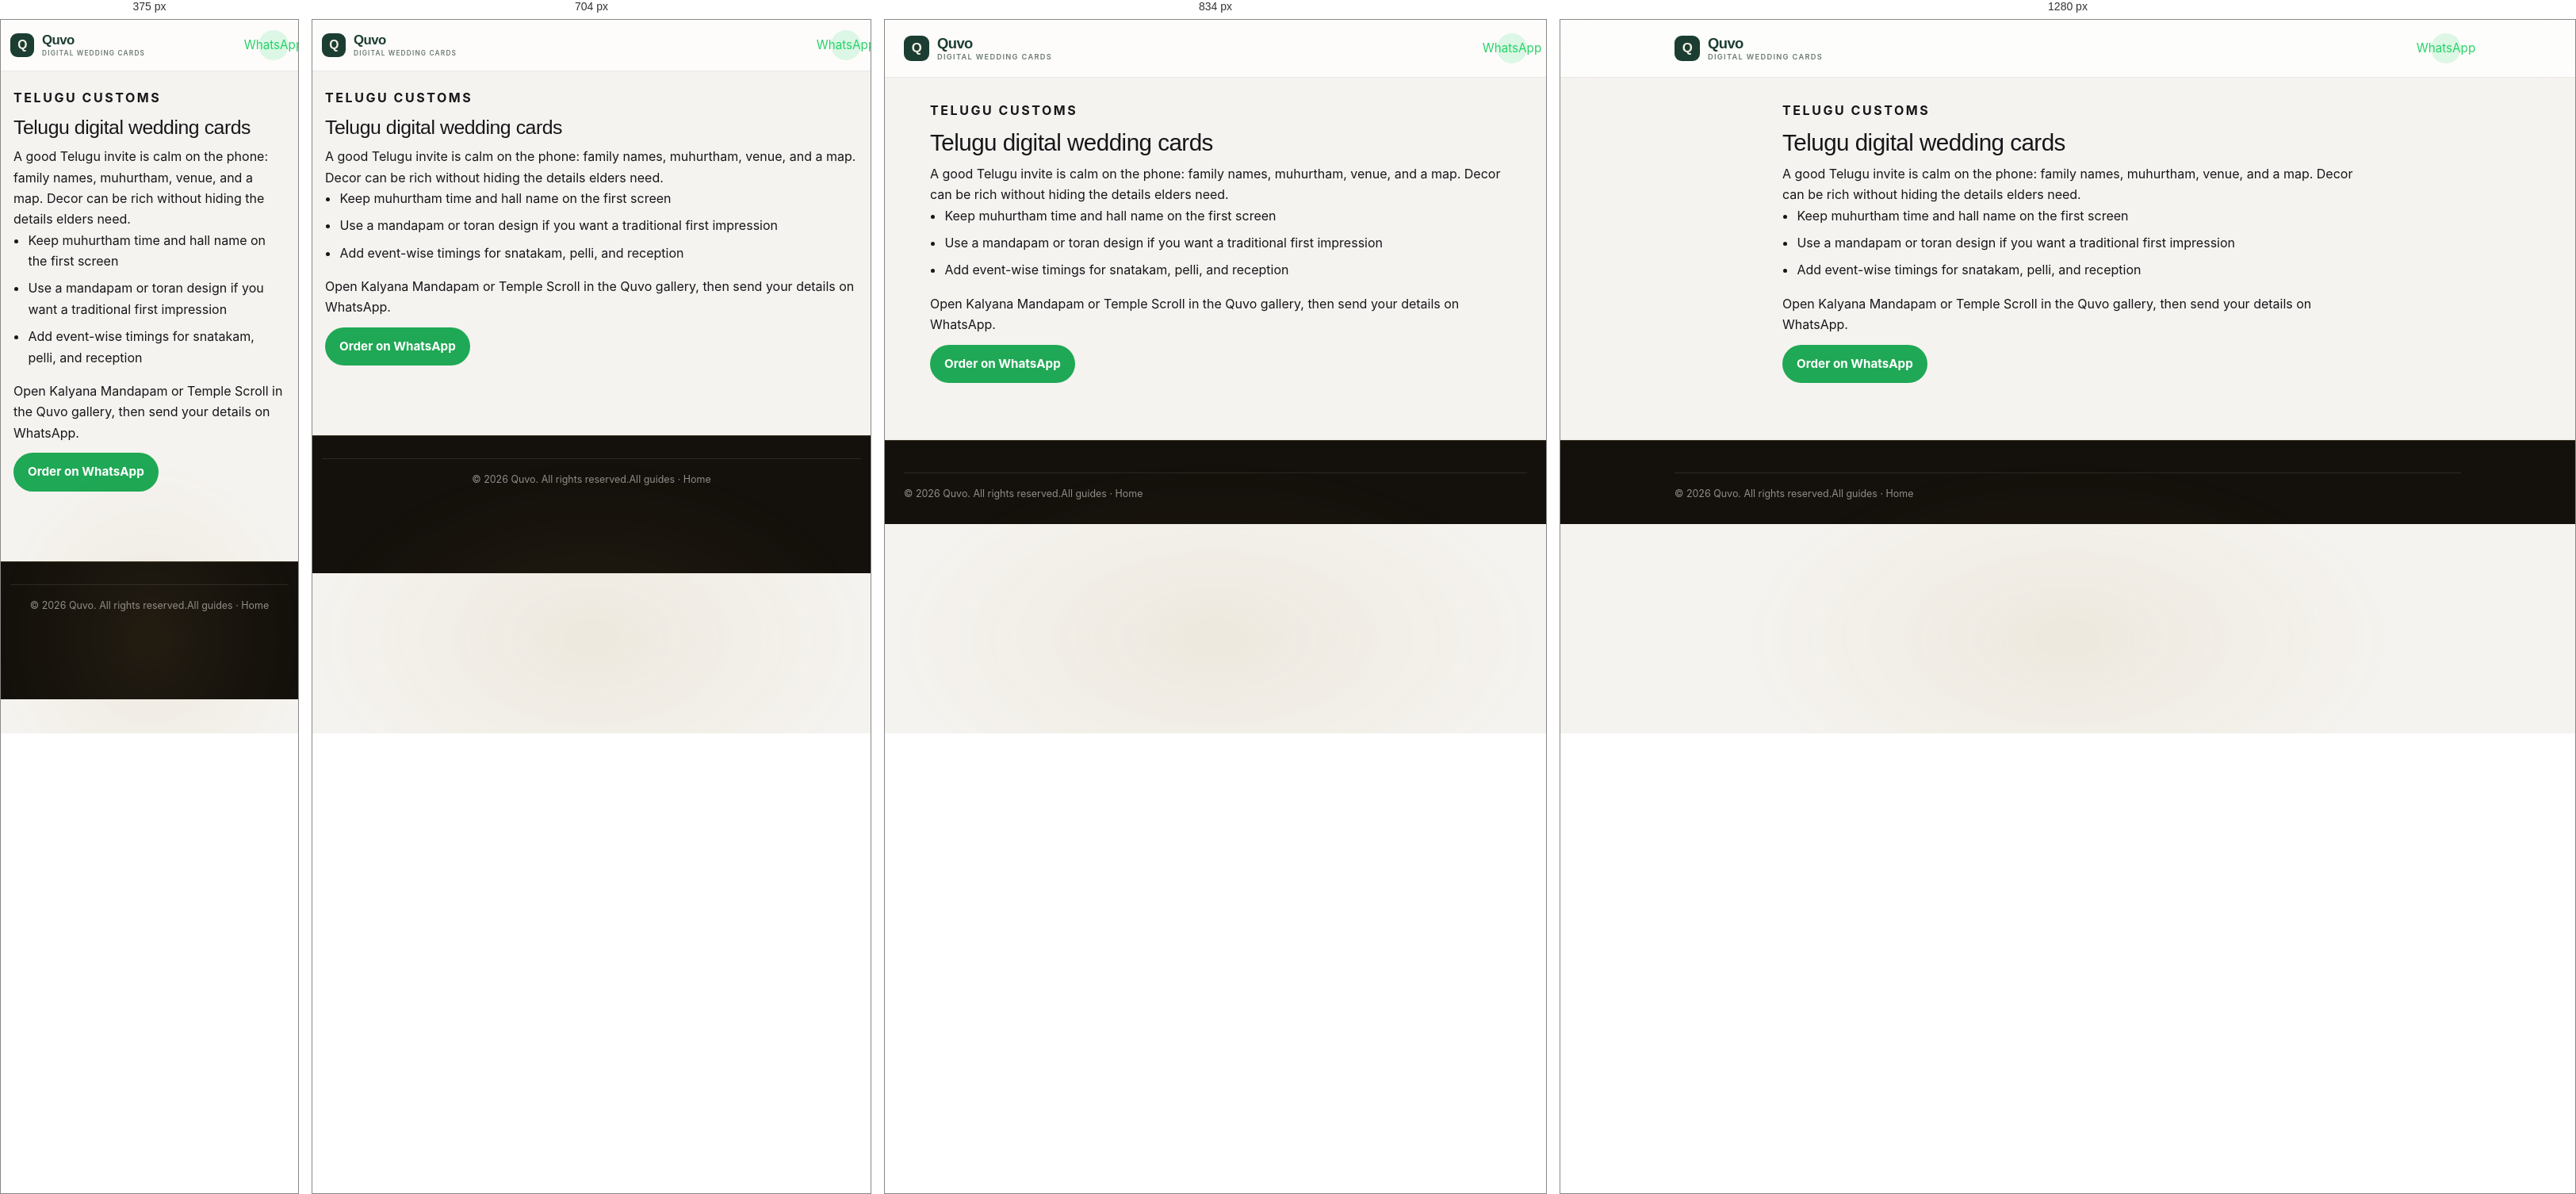
Rendered at 375 px, 704 px, 834 px and 1280 px, left to right.

<!-- file: telugu-digital-wedding-invitation-guide.html -->
<!DOCTYPE html>
<html lang="en">
<head>
  <meta charset="UTF-8" />
  <meta name="viewport" content="width=device-width, initial-scale=1.0, viewport-fit=cover" />
  <title>Telugu Digital Wedding Cards – Quvo</title>
  <link rel="stylesheet" href="../styles.css" />
</head>
<body>
  <header class="header-bar">
    <div class="container header-container">
      <a href="../" class="brand-lockup" aria-label="Quvo home">
        <span class="brand-mark" aria-hidden="true">Q</span>
        <span class="brand-copy">
          <span class="brand-name">Quvo</span>
          <span class="brand-tag">Digital wedding cards</span>
        </span>
      </a>
      <a href="https://wa.me/918903962685" target="_blank" rel="noopener" class="header-wa-icon" aria-label="Chat on WhatsApp">WhatsApp</a>
    </div>
  </header>
  <main class="legal-wrap">
    <article class="legal-card">
      <p class="legal-kicker">Telugu customs</p>
      <h1>Telugu digital wedding cards</h1>
      <p>A good Telugu invite is calm on the phone: family names, muhurtham, venue, and a map. Decor can be rich without hiding the details elders need.</p>
      <ul>
        <li>Keep muhurtham time and hall name on the first screen</li>
        <li>Use a mandapam or toran design if you want a traditional first impression</li>
        <li>Add event-wise timings for snatakam, pelli, and reception</li>
      </ul>
      <p>Open Kalyana Mandapam or Temple Scroll in the Quvo gallery, then send your details on WhatsApp.</p>
      <a class="legal-wa" href="https://wa.me/918903962685?text=Hi%20Quvo%2C%20I%20would%20like%20a%20Telugu%20wedding%20invitation" target="_blank" rel="noopener">Order on WhatsApp</a>
    </article>
  </main>
  <footer class="footer">
    <div class="container">
      <div class="footer-bottom">
        <span>&copy; 2026 Quvo. All rights reserved.</span>
        <span><a href="index.html">All guides</a> · <a href="../">Home</a></span>
      </div>
    </div>
  </footer>
</body>
</html>


/* @media block from styles.css */
@media (max-width: 768px) {
  .hero-action-wrapper {
    display: none;
  }
}

/* @media block from styles.css */
@media (max-width: 768px) {
  .hero-showroom-showcase,
  .hero-showroom-caption {
    display: none;
  }
  .hero-proof-strip {
    margin-bottom: 8px;
  }
}

/* @media block from styles.css */
@media (max-width: 900px) {
  .catalogue-trust-strip {
    grid-template-columns: repeat(2, 1fr);
  }

  .catalogue-trust-item {
    border-right: none;
    border-bottom: 1px solid var(--color-border);
    padding: 12px 18px;
  }

  .catalogue-trust-item:nth-child(odd) {
    border-right: 1px solid var(--color-border);
  }

  .catalogue-trust-item:nth-last-child(-n+2) {
    border-bottom: none;
  }
}

/* @media block from styles.css */
@media (max-width: 520px) {
  .catalogue-trust-strip {
    grid-template-columns: repeat(2, 1fr);
  }

  .catalogue-trust-item {
    padding: 11px 14px;
    gap: 8px;
  }

  .catalogue-trust-icon {
    width: 28px;
    height: 28px;
  }

  .catalogue-trust-icon svg {
    width: 14px;
    height: 14px;
  }

  .catalogue-trust-content strong {
    font-size: 0.72rem;
  }

  .catalogue-trust-content span {
    font-size: 0.62rem;
  }
}

/* @media block from styles.css */
@media (max-width: 600px) {
  .promo-top-bar-inner {
    justify-content: center;
    text-align: center;
  }
  .hero-promo {
    padding-top: 32px;
    padding-bottom: 32px;
  }
  .hero-promo-badge {
    display: none;
  }
  .hero-desc {
    font-size: 0.92rem;
    color: var(--color-text-soft);
    line-height: 1.55;
  }
  .hero-offer-card {
    padding: 22px 20px;
    margin: 22px auto 0;
  }
  .hero-offer-price {
    font-size: 3.6rem;
  }
  .hero-offer-currency {
    font-size: 1.6rem;
  }
}

/* @media block from styles.css */
@media (max-width: 900px) {
  .header-bar {
    position: relative;
    backdrop-filter: none;
    -webkit-backdrop-filter: none;
  }
}

/* @media block from styles.css */
@media (max-width: 600px) {
  .hero {
    padding: 16px 0 8px;
  }

  .hero-title {
    font-size: clamp(2rem, 8vw, 2.5rem);
    line-height: 1.08;
    margin-bottom: 12px;
    max-width: 14ch;
  }

  .hero-desc {
    font-size: 0.92rem;
    max-width: 320px;
    line-height: 1.5;
  }
}

/* @media block from styles.css */
@media (max-width: 600px) {
  .catalogue-section {
    padding: 56px 0 180px;
  }
}

/* @media block from styles.css */
@media (max-width: 768px) {
  .controls-card {
    display: none;
  }
}

/* @media block from styles.css */
@media (max-width: 480px) {
  .tier-floating-nav {
    bottom: 14px;
    left: 0;
    right: 0;
    margin: 0 auto;
    max-width: calc(100vw - 16px);
  }
  .glass-radio-group label {
    min-width: 56px;
    font-size: 0.70rem;
    padding: 0.5rem 0.6rem;
    gap: 4px;
  }
  .tier-meta {
    font-size: 0.62rem;
    opacity: 0.65;
  }
}

/* @media block from styles.css */
@media (max-width: 600px) {
  .floating-whatsapp {
    bottom: 92px;
    right: 14px;
    width: 48px;
    height: 48px;
    z-index: 999 !important;
  }
  .floating-whatsapp svg {
    width: 26px;
    height: 26px;
  }
}

/* @media block from styles.css */
@media (max-width: 380px) {
  .floating-whatsapp {
    bottom: 86px;
    right: 12px;
    width: 44px;
    height: 44px;
  }
  .floating-whatsapp svg {
    width: 24px;
    height: 24px;
  }
}

/* @media block from styles.css */
@media (max-width: 1024px) {
  .templates-grid {
    grid-template-columns: repeat(2, 1fr);
    gap: 22px 18px;
  }
}

/* @media block from styles.css */
@media (max-width: 640px) {
  .templates-grid:not(.view-list) {
    grid-template-columns: 1fr !important;
    gap: 20px !important;
    padding: 0 4px;
  }

  .templates-grid:not(.view-list) .template-card {
    min-height: 480px !important;
    aspect-ratio: 4 / 5 !important;
    border-radius: 24px !important;
  }

  .templates-grid:not(.view-list) .template-card-content {
    bottom: var(--card-padding-mobile) !important;
    left: var(--card-padding-mobile) !important;
    right: var(--card-padding-mobile) !important;
    gap: 10px !important;
  }

  .templates-grid:not(.view-list) .template-card-title {
    font-size: 1.55rem !important;
  }

  .templates-grid:not(.view-list) .template-card-desc {
    font-size: 0.84rem !important;
  }

  .templates-grid:not(.view-list) .template-card-price {
    font-size: 1.6rem !important;
  }

  .templates-grid:not(.view-list) .template-btn-preview,
  .templates-grid:not(.view-list) .template-btn-order,
  .templates-grid:not(.view-list) .template-btn-wa {
    height: 48px !important;
    font-size: 0.9rem !important;
  }

  .templates-grid:not(.view-list) .template-card-overlay {
    background: linear-gradient(
      to bottom,
      rgba(0, 0, 0, 0) 30%,
      rgba(0, 0, 0, 0.15) 40%,
      rgba(0, 0, 0, 0.55) 52%,
      rgba(0, 0, 0, 0.88) 68%,
      rgba(0, 0, 0, 0.97) 84%,
      rgba(0, 0, 0, 0.99) 100%
    );
  }
}

/* @media block from styles.css */
@media (max-width: 768px) {
  .header-bar {
    padding: 10px 0;
  }

  .container {
    padding: 0 12px;
  }

  .logo-img {
    height: 22px;
    max-width: 100px;
  }

  .brand-mark {
    width: 30px;
    height: 30px;
    font-size: 0.98rem;
  }

  .brand-name {
    font-size: 1.05rem;
  }

  .brand-tag {
    font-size: 0.52rem;
  }

  .header-bar {
    padding: 10px 0;
    padding-top: max(10px, env(safe-area-inset-top));
  }

  .hero-action-wrapper a,
  .hero-primary-cta,
  .hero-wa-cta {
    min-height: 48px;
  }

  .floating-whatsapp {
    bottom: max(88px, calc(env(safe-area-inset-bottom) + 76px));
    right: max(14px, env(safe-area-inset-right));
  }

  .header-container {
    gap: 6px;
  }

  .header-actions {
    gap: 6px !important;
  }

  .header-blog-btn {
    display: none !important;
  }

  .currency-switch-container {
    gap: 1px;
  }

  .currency-btn {
    padding: 4px 6px;
    font-size: 0.62rem;
    min-width: 32px;
  }

  .cta-text-full {
    display: none !important;
  }

  .cta-text-short {
    display: inline-block !important;
  }

  .header-cta {
    white-space: nowrap;
    padding: 6px 11px !important;
    font-size: 0.72rem !important;
    font-weight: 700;
  }
}

/* @media block from styles.css */
@media (max-width: 520px) {
  .budget-pill-btn {
    display: none !important;
  }
}

/* @media block from styles.css */
@media (max-width: 600px) {
  .urgency-text-full {
    display: none !important;
  }
  .urgency-text-short {
    display: inline-block !important;
  }

  .urgency-banner {
    padding: 9px 0;
  }

  .urgency-inner {
    flex-direction: row;
    flex-wrap: wrap;
    justify-content: center;
    align-items: center;
    gap: 6px 14px;
  }

  .urgency-countdown,
  .urgency-viewers {
    font-size: var(--text-micro);
    gap: 5px;
  }

  .urgency-timer {
    padding: 2px 9px;
    font-size: var(--text-micro);
  }

  .urgency-dot {
    width: 7px;
    height: 7px;
  }
}

/* @media block from styles.css */
@media (max-width: 600px) {
  .section-title {
    font-size: 1.5rem;
    line-height: 1.15;
    max-width: 280px;
    margin-left: auto;
    margin-right: auto;
  }

  .section-subtitle {
    padding: 0 20px;
    margin-bottom: 24px;
    font-size: 0.82rem;
  }
}

/* @media block from styles.css */
@media (max-width: 600px) {
  .how-it-works {
    padding: 24px 16px;
    text-align: center;
  }

  .how-it-works .container {
    display: flex;
    flex-direction: column;
    align-items: center;
  }

  .how-it-works-toggle {
    width: 100%;
    max-width: 320px;
    padding: 15px 24px;
    font-size: 0.95rem;
  }
}

/* @media block from styles.css */
@media (max-width: 600px) {
  .how-it-works {
    padding: 18px 0 8px;
  }

  .how-steps {
    flex-direction: column;
    gap: 10px;
    align-items: stretch;
  }

  .how-step {
    flex: 1 1 auto;
    max-width: 100%;
    padding: 14px 16px 16px;
    text-align: left;
    display: grid;
    grid-template-columns: 36px 1fr;
    grid-template-areas:
      "icon  arrow"
      "icon  title"
      ".     desc";
    column-gap: 12px;
    row-gap: 4px;
  }

  .how-step-icon {
    grid-area: icon;
    font-size: 1.3rem;
    margin: 0;
    align-self: center;
    justify-self: center;
    width: 36px;
    height: 36px;
    border-radius: 50%;
    background-color: var(--color-brand-gold-light);
    display: flex;
    align-items: center;
    justify-content: center;
  }

  .how-step-title {
    grid-area: title;
    font-size: 0.85rem;
    margin: 0;
  }

  .how-step-desc {
    grid-area: desc;
    font-size: 0.72rem;
    line-height: 1.45;
  }

  /* Hide the between-card arrow div, render a small arrow inside each
     card's top-right corner via a ::after on the icon (which sits in the
     top-right of the grid). */
  .how-step-arrow {
    display: none;
  }

  .how-step-icon::after {
    content: "↓";
    position: absolute;
    top: 12px;
    right: 14px;
    color: var(--color-brand-gold);
    font-size: 0.95rem;
    opacity: 0.7;
    line-height: 1;
  }
}

/* @media block from styles.css */
@media (max-width: 480px) {
  .testimonial-card {
    flex: 0 0 86vw;
    max-width: 420px;
  }
}

/* @media block from styles.css */
@media (max-width: 480px) {
  .testimonials-nav-btn {
    width: 32px;
    height: 32px;
    font-size: 0.9rem;
  }
}

/* @media block from styles.css */
@media (max-width: 600px) {
  .testimonials-wrapper {
    padding-bottom: 56px;
  }

  .testimonials-nav-btn {
    top: auto;
    bottom: 8px;
    transform: none;
  }

  .testimonials-nav-prev { left: calc(50% - 50px); }
  .testimonials-nav-next { left: calc(50% + 18px); }

  .testimonials-nav-btn:hover {
    transform: translateY(-1px);
  }
}

/* @media block from styles.css */
@media (max-width: 600px) {
  .testimonial-quote {
    font-size: 0.92rem;
    line-height: 1.6;
  }
}

/* @media block from styles.css */
@media (max-width: 600px) {
  .trust-item {
    flex: 0 0 82vw;
    max-width: 360px;
    min-width: 0;
  }
}

/* @media block from styles.css */
@media (max-width: 600px) {
  .guides-section {
    padding: 56px 0 32px;
  }

  .guide-card {
    padding: 18px 20px;
  }

  .guide-title {
    font-size: 1rem;
  }
}

/* @media block from styles.css */
@media (max-width: 600px) {
  .final-cta {
    padding: 56px 0;
  }

  .final-cta .container {
    padding: 32px 20px;
    border-radius: var(--radius-md);
  }

  .final-cta-buttons {
    gap: 8px;
  }

  .final-cta-buttons .btn-hero-primary,
  .final-cta-buttons .btn-hero-whatsapp {
    font-size: 0.78rem;
    padding: 12px 14px;
  }

  .final-cta-micro {
    gap: 6px 16px;
    font-size: var(--text-micro);
  }
}

/* @media block from styles.css */
@media (min-width: 769px) {
  .footer {
    padding: 40px 0 28px;
  }

  .footer-inner {
    grid-template-columns: 1.2fr 1fr;
    align-items: start;
    gap: 32px 48px;
  }

  .footer-nav {
    gap: 24px 40px;
  }

  .footer-wa {
    display: inline-flex;
    width: auto;
    padding: 12px 20px;
  }

  .footer-bottom {
    grid-column: 1 / -1;
    justify-content: flex-start;
  }
}

/* @media block from styles.css */
@media (max-width: 768px) {
  .hero-title {
    font-size: 2.1rem;
  }

  .pricing-grid {
    display: flex;
    flex-direction: row;
    overflow-x: auto;
    scroll-snap-type: x mandatory;
    scroll-behavior: smooth;
    gap: 12px;
    padding: 6px 16px 16px;
    margin-left: -16px;
    margin-right: -16px;
    -webkit-overflow-scrolling: touch;
    scrollbar-width: none;
  }

  .pricing-grid::-webkit-scrollbar {
    display: none;
  }

  .pricing-card {
    flex: 0 0 84vw;
    max-width: 310px;
    scroll-snap-align: center;
    scroll-snap-stop: always;
    box-sizing: border-box;
    padding: 18px 16px;
    overflow: hidden;
  }

  .pricing-card.featured {
    transform: none;
    border: 1.5px solid var(--color-brand-gold);
    box-shadow: 0 8px 24px rgba(192, 149, 89, 0.15);
  }

  /* Row parameters mobile spacing — handled by the dedicated
     .template-card 3-column composition block earlier in this file. */
}

/* @media block from styles.css */
@media (max-width: 900px) {

  /* Floating tier nav is now visible on all viewports */

  html,
  body {
    overflow-x: hidden;
  }

  .hero {
    padding: 18px 0 14px;
  }

  .how-it-works {
    padding: 24px 0 6px;
  }

  .pricing-section {
    padding: 24px 0;
  }

  .social-proof {
    padding: 36px 0 24px;
  }

  .catalogue-section {
    padding: 32px 0 120px;
  }

  .faq-section {
    padding: 36px 0 28px;
  }
}

/* @media block from styles.css */
@media (max-width: 768px) {
  .preview-modal-panel {
    width: 100vw;
    height: 100dvh;
    max-height: 100dvh;
    border-radius: 0;
    border: none;
  }

  .preview-modal-header {
    padding: 10px 14px;
    gap: 8px;
  }

  .preview-title-row {
    display: flex;
    align-items: center;
    gap: 8px;
  }

  .preview-modal-title {
    font-size: 0.95rem;
    max-width: 170px;
    white-space: nowrap;
    overflow: hidden;
    text-overflow: ellipsis;
  }

  .preview-price-badge {
    font-size: 0.76rem;
    padding: 2px 7px;
    white-space: nowrap;
  }

  .preview-header-btn {
    padding: 4px 10px;
    font-size: 0.72rem;
    white-space: nowrap;
  }

  .preview-modal-body {
    align-items: flex-start;
    padding: 4px 6px 8px;
    overflow: hidden;
  }

  /* Authentic 375x812 iPhone Resolution Frame — Scaled to fit modal canvas */
  .preview-modal-iframe-wrap {
    position: relative;
    width: 375px;
    height: 812px;
    background-color: #000000;
    border-radius: 44px;
    padding: 34px 10px 10px 10px;
    box-shadow: 0 20px 60px rgba(0, 0, 0, 0.85), 0 0 0 8px #18181b, 0 0 0 9px rgba(255, 255, 255, 0.15);
    flex-shrink: 0;
    margin: 0 auto;
    transform-origin: center top;
  }

  .preview-modal-iframe {
    border-radius: 34px;
  }

  .preview-modal-phone-notch {
    display: block !important;
    top: 10px;
    width: 96px;
    height: 24px;
    border-radius: 14px;
  }

  .phone-button {
    display: block !important;
  }

  .phone-vol-up { left: -14px; top: 120px; width: 4px; height: 48px; }
  .phone-vol-down { left: -14px; top: 180px; width: 4px; height: 48px; }
  .phone-power { right: -14px; top: 140px; width: 4px; height: 60px; }

  .preview-side-arrow {
    width: 34px;
    height: 34px;
    font-size: 1.4rem;
    background: rgba(12, 9, 18, 0.8);
    border-color: rgba(212, 175, 55, 0.3);
  }

  .side-arrow-prev { left: 6px; }
  .side-arrow-next { right: 6px; }

  .preview-modal-toolbar {
    padding: 10px 12px 14px;
    flex-direction: column;
    align-items: stretch;
    gap: 10px;
  }

  .preview-toolbar-top-row {
    display: flex;
    align-items: center;
    justify-content: space-between;
    width: 100%;
  }

  .promo-top-bar-inner {
    justify-content: center;
    flex-wrap: wrap;
    gap: 8px;
    text-align: center;
  }
  .promo-top-text {
    font-size: 0.82rem;
  }

  .preview-modal-actions {
    width: 100%;
    display: flex !important;
    flex-direction: row !important;
    align-items: center !important;
    justify-content: center !important;
    gap: 8px !important;
    flex-wrap: nowrap !important;
  }

  .preview-toolbar-buy {
    width: auto !important;
    flex: 1 1 50% !important;
    padding: 10px 12px !important;
    font-size: 0.8rem !important;
    text-align: center;
    border-radius: var(--border-radius-pill);
    box-shadow: 0 4px 16px rgba(37, 211, 102, 0.45);
    white-space: nowrap !important;
    justify-content: center;
  }
}

/* @media block from styles.css */
@media (max-width: 768px) {
  .policy-card {
    padding: 22px 20px;
  }
  .policy-header h1 {
    font-size: 1.75rem;
  }
}

/* @media block from styles.css */
@media (max-width: 768px) {
  .budget-downsell-card {
    flex-direction: column;
    text-align: center;
    padding: 20px 18px;
  }
  .budget-downsell-left {
    flex-direction: column;
    gap: 10px;
  }
  .budget-downsell-cta {
    width: 100%;
    justify-content: center;
  }
}

/* @media block from styles.css */
@media (max-width: 580px) {
  .header-blog-btn {
    display: none;
  }
}

/* @media block from styles.css */
@media (max-width: 768px) {
  .hero-showroom {
    min-height: 0;
    padding: 22px 0 18px;
  }

  .hero-showroom::before {
    background:
      linear-gradient(180deg, rgba(13, 7, 20, 0.62), rgba(13, 7, 20, 0.96)),
      url("assets/hero-botanical-frame.png") 42% center / cover no-repeat;
    opacity: 0.58;
  }

  .hero-showroom .container {
    padding-inline: 18px;
    padding-bottom: 78px;
  }

  .hero-kicker {
    margin-bottom: 9px;
    font-size: 0.58rem;
    letter-spacing: 0.11em;
  }

  .hero-headline {
    font-size: clamp(2rem, 10vw, 2.7rem);
    line-height: 1.04;
    margin-bottom: 10px;
  }

  .hero-subheadline {
    max-width: 34ch;
    margin: 0 auto 10px;
    font-size: 0.88rem;
    line-height: 1.45;
  }

  .hero-process-line {
    display: none;
  }

  .hero-action-wrapper {
    display: flex;
    margin-bottom: 12px;
  }

  .hero-primary-cta {
    min-height: 44px;
    padding: 11px 22px;
    font-size: 0.88rem;
  }

  .hero-wa-cta {
    display: none;
  }

  .hero-proof-strip {
    position: absolute;
    left: 18px;
    bottom: 19px;
    gap: 7px;
    margin: 0;
    padding: 8px 12px;
    font-size: 0.68rem;
    white-space: nowrap;
  }

  .hero-proof-strip > :nth-child(4),
  .hero-proof-strip > :nth-child(5),
  .hero-proof-item:first-child .hero-proof-text {
    display: none;
  }

  .hero-showroom-showcase {
    position: absolute;
    right: 22px;
    bottom: 5px;
    display: flex;
    width: 138px;
    height: 82px;
    margin: 0;
    padding: 0;
    overflow: visible;
    gap: 0;
  }

  .showroom-card {
    position: absolute;
    top: 0;
    left: 50%;
    width: 52px;
    height: 74px;
    border-radius: 8px;
  }

  .showroom-card-classic {
    transform: translateX(-68px) rotate(-9deg) translateY(5px) !important;
  }

  .showroom-card-premium.is-hero-center {
    width: 57px;
    height: 80px;
    transform: translateX(-29px) translateY(-2px) scale(1.04) !important;
  }

  .showroom-card-luxury {
    transform: translateX(13px) rotate(9deg) translateY(5px) !important;
  }

  .showroom-card-media {
    height: 100%;
    aspect-ratio: auto;
  }

  .showroom-card-footer,
  .showroom-card-overlay,
  .showroom-popular-pill {
    display: none;
  }

  .hero-showroom-caption {
    display: none;
  }
}

/* @media block from styles.css */
@media (max-width: 640px) {
  .templates-grid.view-list .template-card {
    padding: 10px 12px !important;
    gap: 10px !important;
    border-radius: 14px !important;
  }
  .templates-grid.view-list .template-card-media {
    width: 48px !important;
    height: 48px !important;
    border-radius: 10px !important;
  }
  .templates-grid.view-list .template-card-title {
    font-size: 0.92rem !important;
  }
  .templates-grid.view-list .template-card-action-side {
    gap: 8px !important;
  }
  .templates-grid.view-list .template-card-price {
    font-size: 0.95rem !important;
  }
  .templates-grid.view-list .template-btn-preview-primary {
    padding: 7px 11px !important;
    font-size: 0.76rem !important;
  }
  .templates-grid.view-list .btn-text-invitation {
    display: none !important;
  }
  .templates-grid.view-list .wa-text-label {
    display: none !important;
  }
  .templates-grid.view-list .template-card-wa-link {
    padding: 7px !important;
    width: 32px !important;
    height: 32px !important;
    justify-content: center !important;
    border-radius: 50% !important;
  }
}

/* @media block from styles.css */
@media (max-width: 540px) {
  .preview-actions-row {
    flex-direction: column !important;
    width: 100% !important;
    gap: 8px !important;
  }
  .preview-toolbar-razorpay,
  .preview-toolbar-wa {
    width: 100% !important;
    max-width: 100% !important;
  }
}

/* @media block from styles.css */
@media (max-width: 768px) {
  .legal-wrap {
    padding: 20px 16px 88px;
  }
  .legal-card h1 {
    font-size: 1.55rem;
  }
}

/* @media block from styles.css */
@media (max-width: 768px) {
  .hero-action-wrapper {
    display: flex !important;
    flex-direction: column;
    width: 100%;
    gap: 10px;
    margin-bottom: 14px;
  }

  .hero-primary-cta,
  .hero-wa-cta {
    display: flex !important;
    width: 100%;
    min-height: 48px;
    box-sizing: border-box;
  }

  .hero-showroom .container {
    padding-bottom: 18px !important;
  }

  .hero-proof-strip {
    position: static !important;
    left: auto !important;
    bottom: auto !important;
    white-space: normal;
    margin: 8px auto 0;
  }

  .preview-modal-iframe-wrap {
    width: 100% !important;
    height: 100% !important;
    max-width: none !important;
    border-radius: 0 !important;
    padding: 0 !important;
    box-shadow: none !important;
    transform: none !important;
    margin: 0 !important;
  }

  .preview-modal-iframe {
    border-radius: 0 !important;
    width: 100% !important;
    height: 100% !important;
  }

  .preview-modal-phone-notch,
  .phone-button {
    display: none !important;
  }

  .preview-modal-body {
    padding: 0 !important;
    flex: 1;
    min-height: 0;
  }

  .footer {
    padding-bottom: calc(108px + env(safe-area-inset-bottom)) !important;
  }

  .templates-grid:not(.view-list) .template-card {
    min-height: 420px !important;
  }

  .faq-question {
    min-height: 48px;
    text-align: left;
  }
}